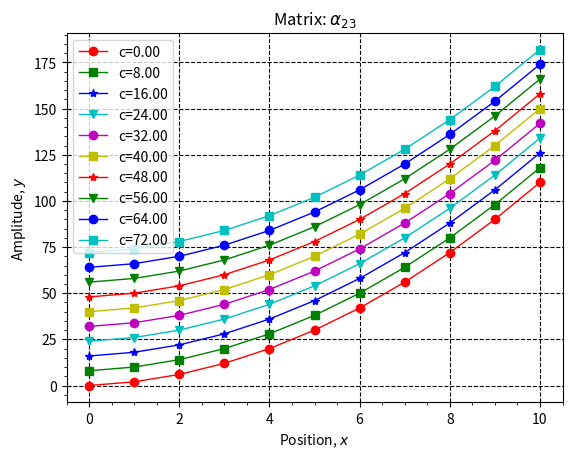

The script that saved this image:
#  A SIMPLE EXAMPLE: A FUNCTION TO PLOT
import numpy as np
import matplotlib.pyplot as plt


def myfunc(x, a=1.0, b=1.0, c=0.0, *args, **kwargs):
    print(f"a={a},b={b},c={c},args={args},kwargs={kwargs}")
    return a * x ** 2 + b * x + c


x = np.linspace(0.0, 10.0, 11)
y = myfunc(x, c=5)
y2 = myfunc(x, c=2)

plt.figure()
i, j = 2, 3
plt.title(f"Matrix: $\\alpha_{{{i}{j}}}$")
plt.grid(which="major", color="k", linestyle="--")
# plt.grid(which="minor", color="gray", linestyle="--")
plt.minorticks_on()
plt.xlabel("Position, $x$")
plt.ylabel("Amplitude, $y$")
from itertools import cycle

my_colors = cycle("rgbcmy")
my_markers = cycle("os*v")
for c in np.arange(10) * 8:
    color = next(my_colors)
    marker = next(my_markers)
    y = myfunc(x, c=c)
    plt.plot(
        x,
        y,
        color=color,
        linewidth=1.0,
        linestyle="-",
        label=f"c={c:.2f}",
        marker=marker,
    )
# plt.xticks(x)
plt.legend(loc="best")
plt.savefig("myfig.png")
plt.close()
# plt.show() # Montre la figure
